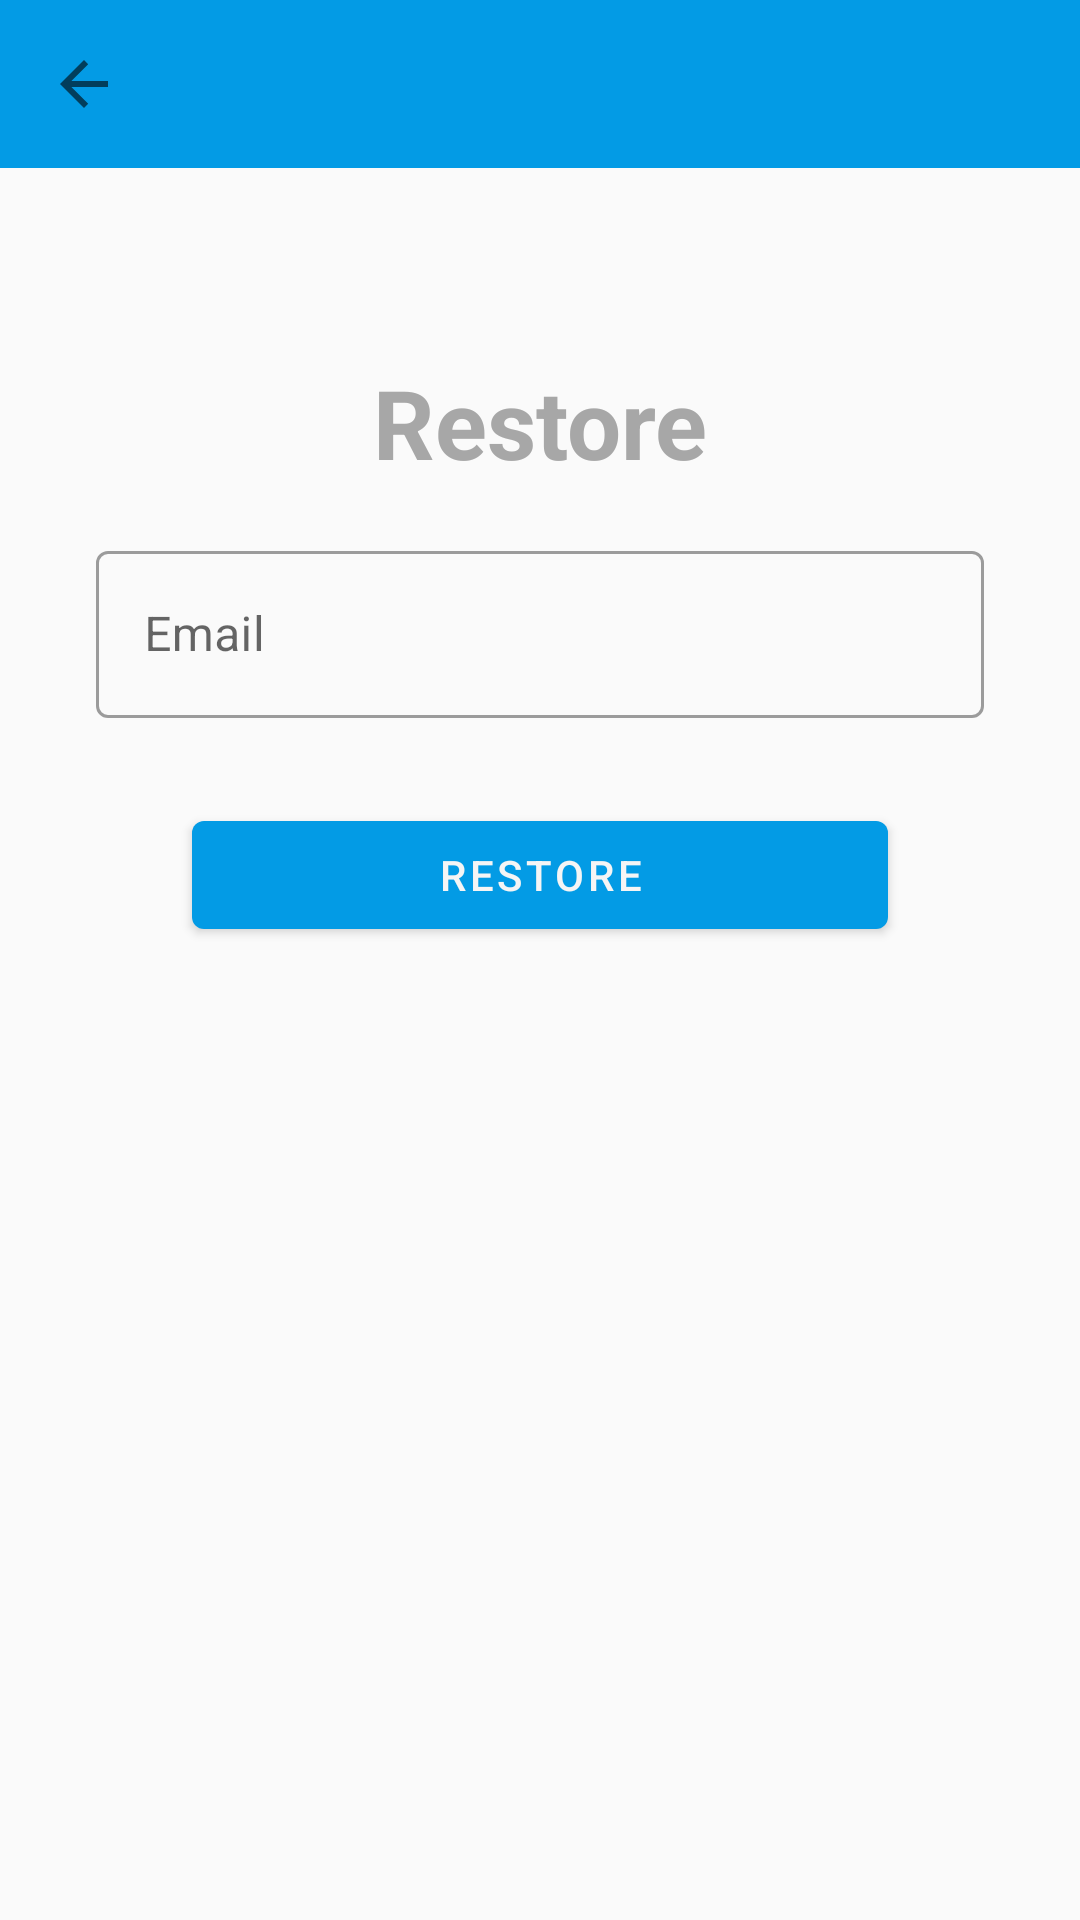

Write the Android layout XML for this screen, with the resource values it uses.
<!-- AndroidManifest.xml: application theme Theme.MemarLite -->
<!-- res/layout/fragment_restore_password.xml -->
<?xml version="1.0" encoding="utf-8"?>
<androidx.constraintlayout.widget.ConstraintLayout
    xmlns:android="http://schemas.android.com/apk/res/android"
    xmlns:tools="http://schemas.android.com/tools"
    xmlns:app="http://schemas.android.com/apk/res-auto"
    android:id="@+id/restorePasswordFragmentLayout"
    style="@style/MatchParent"
    android:backgroundTint="@color/grey_100"
    tools:context="com.yasinskyi.firebase.edu.view.impl.fragment.login.RestorePasswordFragment" >

    <include
        android:id="@+id/appBarLayout"
        layout="@layout/toolbar_default" />

    <com.google.android.material.textview.MaterialTextView
        android:id="@+id/restoreTitle"
        style="@style/Wrap"
        android:text="@string/restore"
        android:textColor="@color/grey_500"
        android:textSize="@dimen/text_size_large"
        android:textStyle="bold"
        app:layout_constraintVertical_bias="0.2"
        app:layout_constraintStart_toStartOf="parent"
        app:layout_constraintTop_toTopOf="parent"
        app:layout_constraintBottom_toBottomOf="parent"
        app:layout_constraintEnd_toEndOf="parent" />

    <com.google.android.material.textfield.TextInputLayout
        style="@style/Widget.MaterialComponents.TextInputLayout.OutlinedBox"
        android:id="@+id/restoreFieldEmail"
        android:layout_width="match_parent"
        android:layout_height="wrap_content"
        android:hint="@string/hint_email"
        android:layout_marginTop="@dimen/wide_margin"
        android:layout_marginEnd="@dimen/large_margin"
        android:layout_marginStart="@dimen/large_margin"
        app:errorEnabled="true"
        app:layout_constraintEnd_toEndOf="parent"
        app:layout_constraintStart_toStartOf="parent"
        app:layout_constraintTop_toBottomOf="@id/restoreTitle">

        <com.google.android.material.textfield.TextInputEditText
            style="@style/MatchParent"
            android:inputType="textEmailAddress" />

    </com.google.android.material.textfield.TextInputLayout>

    <com.google.android.material.button.MaterialButton
        android:id="@+id/restorePasswordButton"
        style="@style/Wrap.Width0"
        android:layout_marginTop="@dimen/small_margin"
        android:layout_marginStart="@dimen/extra_large_margin"
        android:layout_marginEnd="@dimen/extra_large_margin"
        android:text="@string/restore"
        app:layout_constraintEnd_toEndOf="parent"
        app:layout_constraintStart_toStartOf="parent"
        app:layout_constraintTop_toBottomOf="@id/restoreFieldEmail" />

</androidx.constraintlayout.widget.ConstraintLayout>
<!-- res/layout/toolbar_default.xml (included above) -->
<?xml version="1.0" encoding="utf-8"?>
<com.google.android.material.appbar.AppBarLayout
    xmlns:android="http://schemas.android.com/apk/res/android"
    xmlns:tools="http://schemas.android.com/tools"
    xmlns:app="http://schemas.android.com/apk/res-auto"
    android:id="@+id/appBarLayout"
    style="@style/AppBarLayout"
    tools:context="com.yasinskyi.firebase.edu.view.impl.activity.main.MainActivity">

    <androidx.appcompat.widget.Toolbar
        android:id="@+id/toolbar"
        style="@style/Toolbar"
        app:titleTextColor="@color/grey_100" />

</com.google.android.material.appbar.AppBarLayout>
<!-- resources referenced by this layout -->
<resources>
  <color name="grey_100">#F5F5F5</color>
  <color name="grey_500">#A7A7A7</color>
  <dimen name="extra_large_margin">64dp</dimen>
  <dimen name="large_margin">32dp</dimen>
  <dimen name="small_margin">8dp</dimen>
  <dimen name="text_size_large">32sp</dimen>
  <dimen name="wide_margin">16dp</dimen>
  <string name="hint_email">Email</string>
  <string name="restore">Restore</string>
  <style name="AppBarLayout" parent="Wide">
      </style>
  <style name="MatchParent">
          <item name="android:layout_width">match_parent</item>
          <item name="android:layout_height">match_parent</item>
      </style>
  <style name="Toolbar" parent="Wide">
          <item name="android:layout_height">?attr/actionBarSize</item>
          <item name="android:background">?attr/colorPrimary</item>
      </style>
  <style name="Wrap">
          <item name="android:layout_width">wrap_content</item>
          <item name="android:layout_height">wrap_content</item>
      </style>
  <style name="Wrap.Width0">
          <item name="android:layout_width">0dp</item>
      </style>
  <style name="Wide">
          <item name="android:layout_width">match_parent</item>
          <item name="android:layout_height">wrap_content</item>
      </style>
  <color name="color_primary">#039BE5</color>
  <color name="color_primary_variant">#0288D1</color>
  <color name="color_on_primary">#F5F5F5</color>
  <color name="color_secondary">#FFA000</color>
  <color name="color_secondary_variant">#FFAF60</color>
  <color name="color_on_secondary">#000000</color>
  <style name="Theme.MemarLite.Dialog.Alert" parent="Theme.MaterialComponents.DayNight.Dialog.Alert.Bridge">
          <item name="colorPrimary">@color/color_primary</item>
          <item name="colorPrimaryVariant">@color/color_primary_variant</item>
          <item name="colorOnPrimary">@color/color_on_primary</item>
          <item name="colorSecondary">@color/color_secondary</item>
          <item name="colorSecondaryVariant">@color/color_secondary_variant</item>
          <item name="colorOnSecondary">@color/color_on_secondary</item>
          <item name="colorAccent">?attr/colorSecondary</item>
          <item name="android:statusBarColor">?attr/colorPrimaryVariant</item>
      </style>
  <style name="Theme.MemarLite.Dialog" parent="Theme.MaterialComponents.DayNight.Dialog.Bridge">
          <item name="colorPrimary">@color/color_primary</item>
          <item name="colorPrimaryVariant">@color/color_primary_variant</item>
          <item name="colorOnPrimary">@color/color_on_primary</item>
          <item name="colorSecondary">@color/color_secondary</item>
          <item name="colorSecondaryVariant">@color/color_secondary_variant</item>
          <item name="colorOnSecondary">@color/color_on_secondary</item>
          <item name="colorAccent">?attr/colorSecondary</item>
          <item name="android:statusBarColor">?attr/colorPrimaryVariant</item>
      </style>
</resources>
